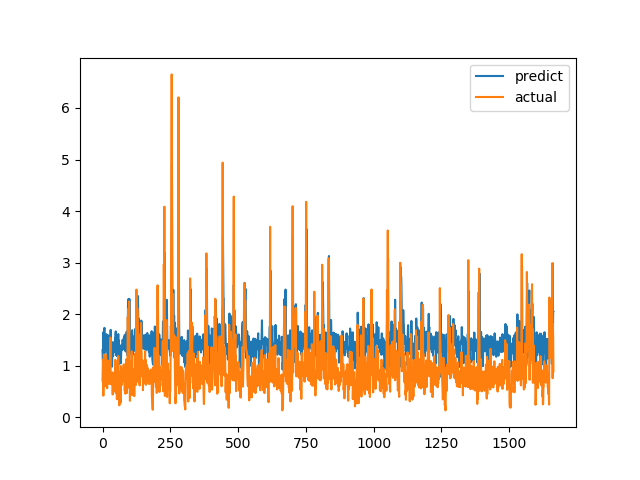

Source data for this figure (header and first rows):
predict, actual
1.302, 0.7094
1.116, 1.015
1.038, 1.116
1.649, 0.4183
0.9348, 1.002
1.545, 1.219
1.674, 1.143
1.734, 0.6528
1.247, 0.6747
1.251, 0.601
1.316, 0.6695
1.447, 0.6538
1.403, 0.7814
1.459, 1.206
1.612, 0.8469
1.402, 0.8286
1.461, 0.6482
1.376, 0.5624
1.131, 0.7183
1.146, 1.1
1.089, 0.9542
1.589, 0.729
1.344, 0.6694
1.364, 0.8631
1.486, 0.6465
1.447, 0.8223
1.441, 0.9236
1.505, 0.8301
1.399, 1.067
1.548, 1.546
1.696, 0.6827
1.425, 0.6386
1.335, 0.6464
1.337, 0.6881
1.422, 0.7274
0.9816, 0.65
1.25, 0.8694
1.454, 0.4409
1.26, 0.4519
1.19, 0.7575
1.296, 0.4952
1.257, 0.6851
1.321, 0.7244
1.377, 0.8654
1.462, 0.74
1.297, 0.8071
1.529, 0.8204
1.49, 1.114
1.645, 1.109
1.665, 0.4751
1.204, 1.039
1.511, 0.9458
1.407, 0.7878
1.527, 0.3505
1.184, 0.9368
1.347, 0.9868
1.431, 0.647
1.379, 1.03
1.614, 1.187
1.022, 0.9329
... 1,604 more rows
